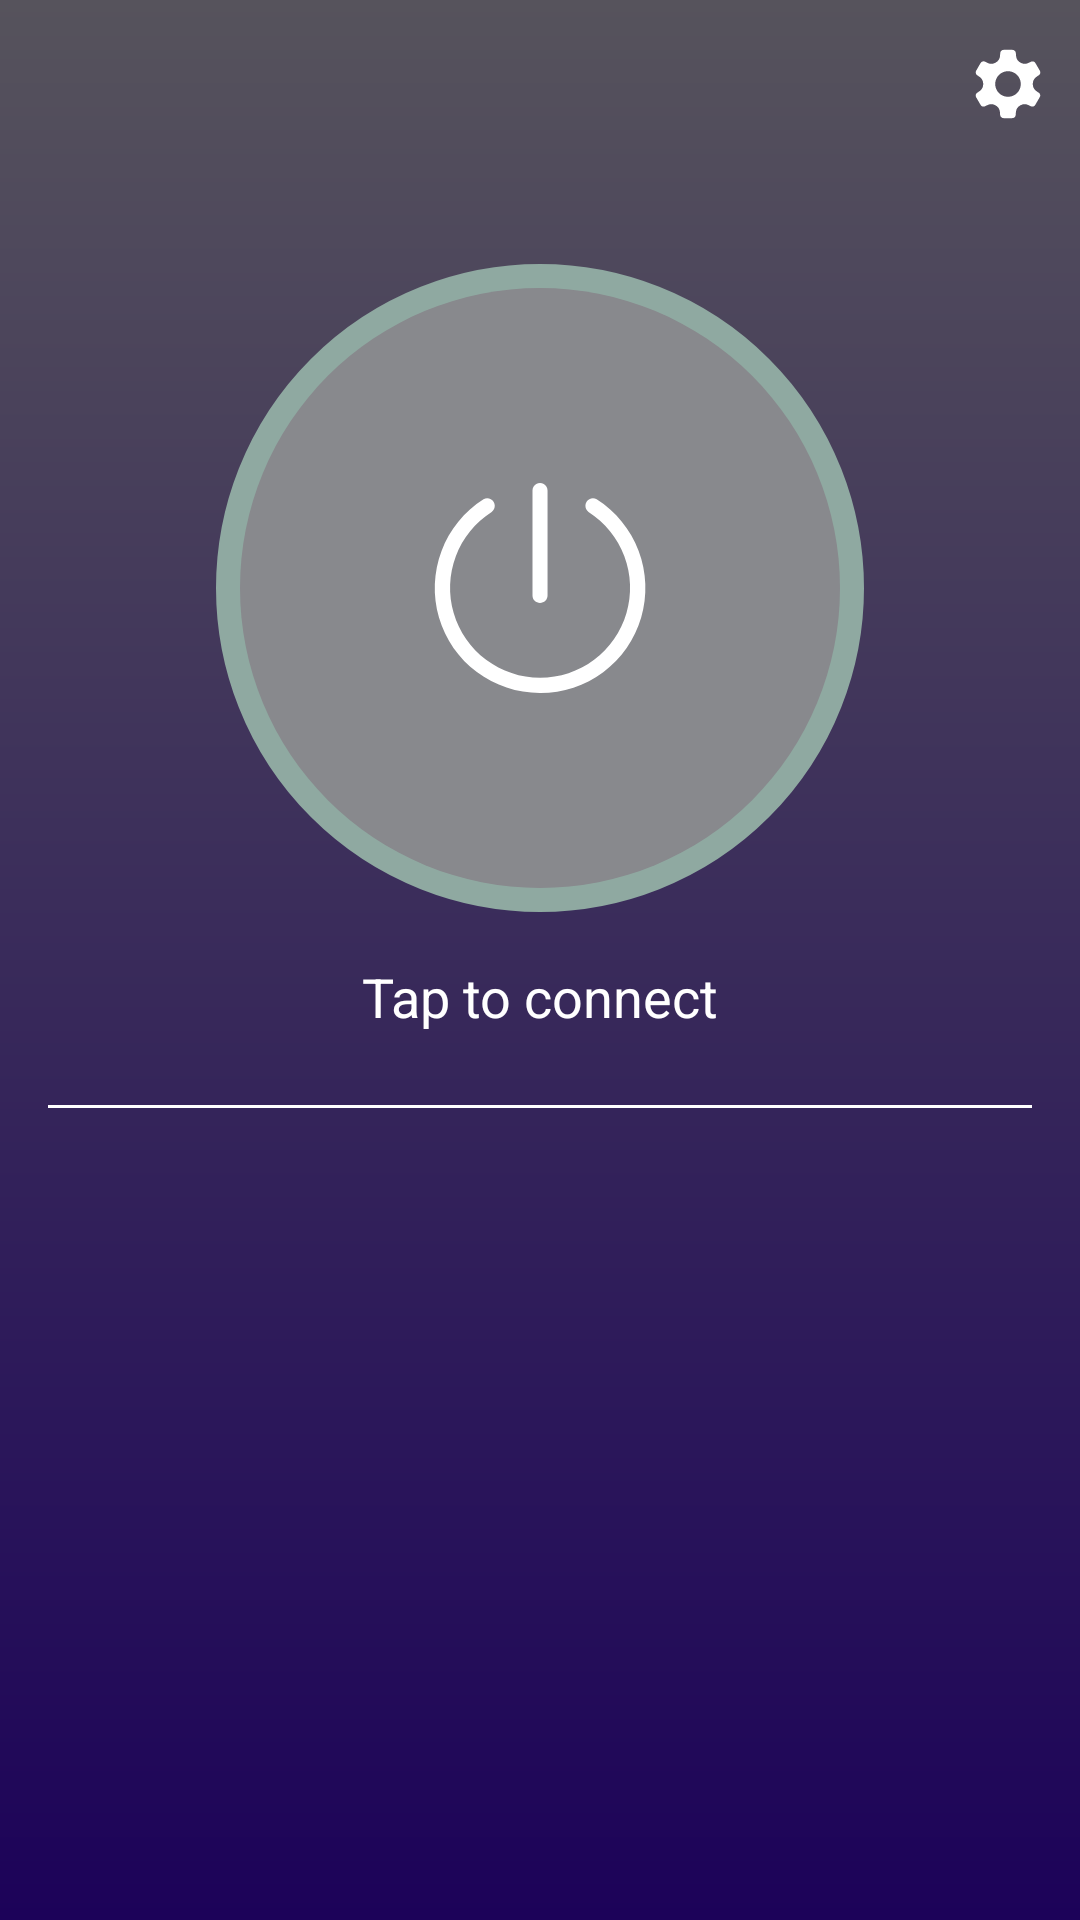

The Android layout XML behind this screen, and the referenced resources:
<!-- AndroidManifest.xml: application theme Theme.SmartTunnel -->
<!-- res/layout/fragment_home.xml -->
<?xml version="1.0" encoding="utf-8"?>
<androidx.constraintlayout.widget.ConstraintLayout xmlns:android="http://schemas.android.com/apk/res/android"
    android:layout_width="match_parent"
    android:layout_height="match_parent"
    xmlns:tools="http://schemas.android.com/tools"
    xmlns:app="http://schemas.android.com/apk/res-auto"
    android:background="@drawable/home_window_bg"
    tools:context=".ui.fragments.HomeFragment">

    <androidx.appcompat.widget.Toolbar
        android:id="@+id/toolbar"
        app:layout_constraintTop_toTopOf="parent"
        android:layout_width="match_parent"
        android:layout_height="wrap_content"
        app:menu="@menu/home_menu"
        android:background="@null"
        android:backgroundTint="#00000000"

        />
    <androidx.appcompat.widget.AppCompatImageView
        android:id="@+id/btnConnectBorder"
        android:layout_width="216dp"
        android:layout_height="216dp"
        app:layout_constraintTop_toBottomOf="@id/toolbar"
        app:layout_constraintStart_toStartOf="parent"
        app:layout_constraintEnd_toEndOf="parent"
        android:layout_marginTop="32dp"
        android:src="@drawable/btn_connect_inactive_border"
        />
    <androidx.appcompat.widget.AppCompatImageView
        android:id="@+id/btnConnect"
        android:layout_width="200dp"
        android:layout_height="200dp"
        app:layout_constraintTop_toTopOf="@id/btnConnectBorder"
        app:layout_constraintStart_toStartOf="@id/btnConnectBorder"
        app:layout_constraintEnd_toEndOf="@id/btnConnectBorder"
        app:layout_constraintBottom_toBottomOf="@id/btnConnectBorder"
        android:background="@drawable/btn_connect_inactive"
        android:src="@drawable/ic_power"
        android:padding="50dp"
        />
    <TextView
        android:id="@+id/txtConnectionNote"
        android:layout_width="wrap_content"
        android:layout_height="wrap_content"
        app:layout_constraintTop_toBottomOf="@id/btnConnect"
        app:layout_constraintStart_toStartOf="@id/btnConnect"
        app:layout_constraintEnd_toEndOf="@id/btnConnect"
        android:layout_marginTop="24dp"
        android:textSize="18sp"
        android:text="@string/tap_to_connect"
        />
    <com.google.android.material.divider.MaterialDivider
        android:id="@+id/divider"
        android:layout_width="match_parent"
        android:layout_height="wrap_content"
        app:layout_constraintTop_toBottomOf="@id/txtConnectionNote"
        app:dividerColor="@color/white"
        android:layout_marginTop="24dp"
        android:layout_marginStart="16dp"
        android:layout_marginEnd="16dp"
        />

    <TextView
        android:id="@+id/txtConfigNote"
        android:layout_width="match_parent"
        android:layout_height="wrap_content"
        app:layout_constraintTop_toBottomOf="@id/divider"
        android:layout_marginTop="16dp"
        app:layout_constraintStart_toStartOf="parent"
        app:layout_constraintEnd_toEndOf="parent"
        android:layout_marginStart="16dp"
        android:layout_marginEnd="16dp"
        tools:text="note"
        />
    <androidx.constraintlayout.widget.Group
        android:id="@+id/noteGroup"
        android:layout_width="wrap_content"
        android:layout_height="wrap_content"
        app:constraint_referenced_ids="txtConfigNote,divider"
        />


</androidx.constraintlayout.widget.ConstraintLayout>
<!-- resources referenced by this layout -->
<resources>
  <color name="white">#FFFFFFFF</color>
  <!-- drawable btn_connect_inactive (drawable) -->
  <?xml version="1.0" encoding="utf-8"?>
  <shape xmlns:android="http://schemas.android.com/apk/res/android"
      android:shape="oval">
  <solid android:color="#88898D"/>
  </shape>
  <!-- drawable btn_connect_inactive_border (drawable) -->
  <?xml version="1.0" encoding="utf-8"?>
  <shape xmlns:android="http://schemas.android.com/apk/res/android"
      android:shape="oval">
      <stroke android:color="#8FA9A1"
          android:width="16dp"/>
  </shape>
  <string name="tap_to_connect">Tap to connect</string>
  <!-- drawable window_bg_disconnected (drawable) -->
  <?xml version="1.0" encoding="utf-8"?>
  <shape xmlns:android="http://schemas.android.com/apk/res/android">
  <gradient
      android:startColor="#56535C"
      android:endColor="#1C0259"
      android:angle="-90"
      />
  </shape>
  <!-- drawable window_bg (drawable) -->
  <?xml version="1.0" encoding="utf-8"?>
  <shape xmlns:android="http://schemas.android.com/apk/res/android">
  <gradient
      android:startColor="#4505DA"
      android:endColor="#1C0259"
      android:angle="-90"
      />
  </shape>
  <color name="colorPrimary">#004a9e</color>
  <color name="colorPrimaryVariant">#002957</color>
  <color name="textColorSecondary">#A6FFFFFF</color>
  <color name="colorSecondary">#1A918E</color>
  <color name="colorSecondaryVariant">#0E4E4C</color>
  <style name="AppBarLayoutStyle" parent="Widget.MaterialComponents.AppBarLayout.Primary">
          <item name="android:background">@color/colorToolbar</item>
      </style>
  <style name="CheckBoxStyle" parent="Widget.MaterialComponents.CompoundButton.CheckBox">
          <item name="android:textColor">@color/color_primary_text</item>
          <item name="buttonTint">@color/color_compund_button</item>
      </style>
  <style name="TabStyle" parent="Widget.MaterialComponents.TabLayout.Colored">
          <item name="android:background">@color/colorToolbar</item>
          <item name="tabTextColor">@color/color_tab_text</item>
  
      </style>
  <style name="RadioButtonStyleNormalTheme" parent="Widget.MaterialComponents.CompoundButton.RadioButton">
          <item name="android:textColor">@color/color_primary_text</item>
          <item name="buttonTint">@color/color_primary_text</item>
      </style>
  <color name="colorWindowBackground">#241465</color>
  <!-- drawable list_divider (drawable) -->
  <?xml version="1.0" encoding="utf-8"?>
  <shape xmlns:android="http://schemas.android.com/apk/res/android">
  <solid android:color="#66FFFFFF"/>
      <size android:height="1dp"/>
  </shape>
  <color name="colorHighlight">#D8FFFFFF</color>
  <color name="black">#FF000000</color>
  <style name="AlertDialogStyle" parent="Theme.MaterialComponents.Light.Dialog.Alert">
          <item name="android:textColor">@color/colorPrimary</item>
      </style>
  <style name="BottomSheetStyle" parent="Theme.Design.BottomSheetDialog">
          <item name="android:windowTranslucentStatus">true</item>
      </style>
  <style name="ShapeAppearanceRound25" parent="ShapeAppearance.MaterialComponents.MediumComponent">
          <item name="cornerFamily">rounded</item>
          <item name="cornerSize">8dp</item>
      </style>
  <style name="TextInputThemeOverlay" parent="ThemeOverlay.MaterialComponents.TextInputEditText.OutlinedBox">
          <item name="editTextStyle">@style/EditTextStyle</item>
          <item name="colorPrimary">@color/white</item>
  
      </style>
  <color name="colorError">#FFBA44</color>
  <color name="colorToolbar">#004a9e</color>
  <style name="TitleTextAppearance" parent="TextAppearance.AppCompat.Title">
      <item name="android:textSize">16sp</item>
  </style>
  <style name="EditTextStyle" parent="Base.Widget.MaterialComponents.TextInputEditText">
          <item name="android:textColor">@color/color_edittext_text</item>
          <item name="android:textColorHint">@color/colorHint</item>
      </style>
  <color name="colorHint">#B3FFFFFF</color>
</resources>
